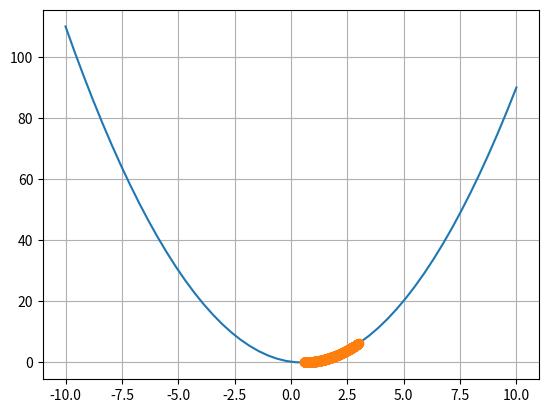
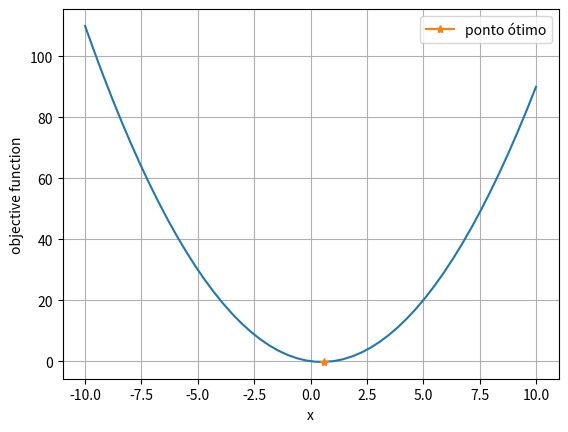

These figures' Python source, in order:
# -*- coding: utf-8 -*-
"""
Universidade Federal Fluminense
Departamento de Engenharia Química e de Petróleo
[redacted]
E-mail: [email redacted]
"""

"""
Método de Newton Univariável

x0-> estimativa inicial
derive1 -> primeira derivada da função objetivo
derive2 -> segunda derivada da função objetivo
alpha -> passo da otimização (learning rate)
maxiter -> número máximo de iterações
tol -> tolerância para convergência    

"""

import numpy as np
import matplotlib as mpl
import matplotlib.pyplot as plt


# Função objetivo
def func(x):
    return x**2 - x

# Primeira derivada
def derive1(x):
    return 2*x - 1

# Segunda derivada
def derive2(x):
    return 2

def newton(x0, maxiter, tol):
    x=x0 # estimativa inicial

    for i in range(maxiter): # dentro do número de iterações...
        
        alpha = 0.001/derive2(x)
            
        x_novo = x-alpha*derive1(x) # atualização do valor
        if abs(x_novo-x) < tol: # se a tolerância for estabelecida...
            print("algoritmo convergiu para x=", x_novo, 'e fobj=', func(x_novo))

            'comandos para plotar os pontos intermediários da otimização....'
            yi.append(x_novo)
            fig, ax = plt.subplots()
            xi = np.linspace(-10, 10)
            yii = np.array(yi)
            ax.plot(xi,func(xi))
            ax.plot(yii,func(yii),marker='o')
            ax.grid()
            
            return x_novo # retorna o valor atual
            break # interrompe
        x_old = x # valor antigo de x    
        x = x_novo # caso contrário, atualiza valor e continua
        print("Iteração", i)
        print("x =", x)
        yi.append(x) # gravando os valores..
    fig, ax = plt.subplots()
    xi = np.linspace(-10, 10)
    yii = np.array(yi)
    ax.plot(xi,func(xi))
    ax.plot(yii,func(yii),marker='o')
    
    return x # no final retorna o último valor

yi=[]
x_novo=[]

# Valores dos parâmetros
x0 = 3

# Chamada da função:
    
# xopt-> ponto ótimo    
    
x_opt = newton(x0, maxiter=5000, tol=0.0001)

#Plotagem
x = np.linspace(-10, 10)
fig, ax = plt.subplots()
ax.plot(x,func(x))
ax.plot(x_opt, func(x_opt), marker='*', label="ponto ótimo")
ax.grid()
ax.set_xlabel("x")
ax.set_ylabel("objective function")
ax.legend()
plt.show()